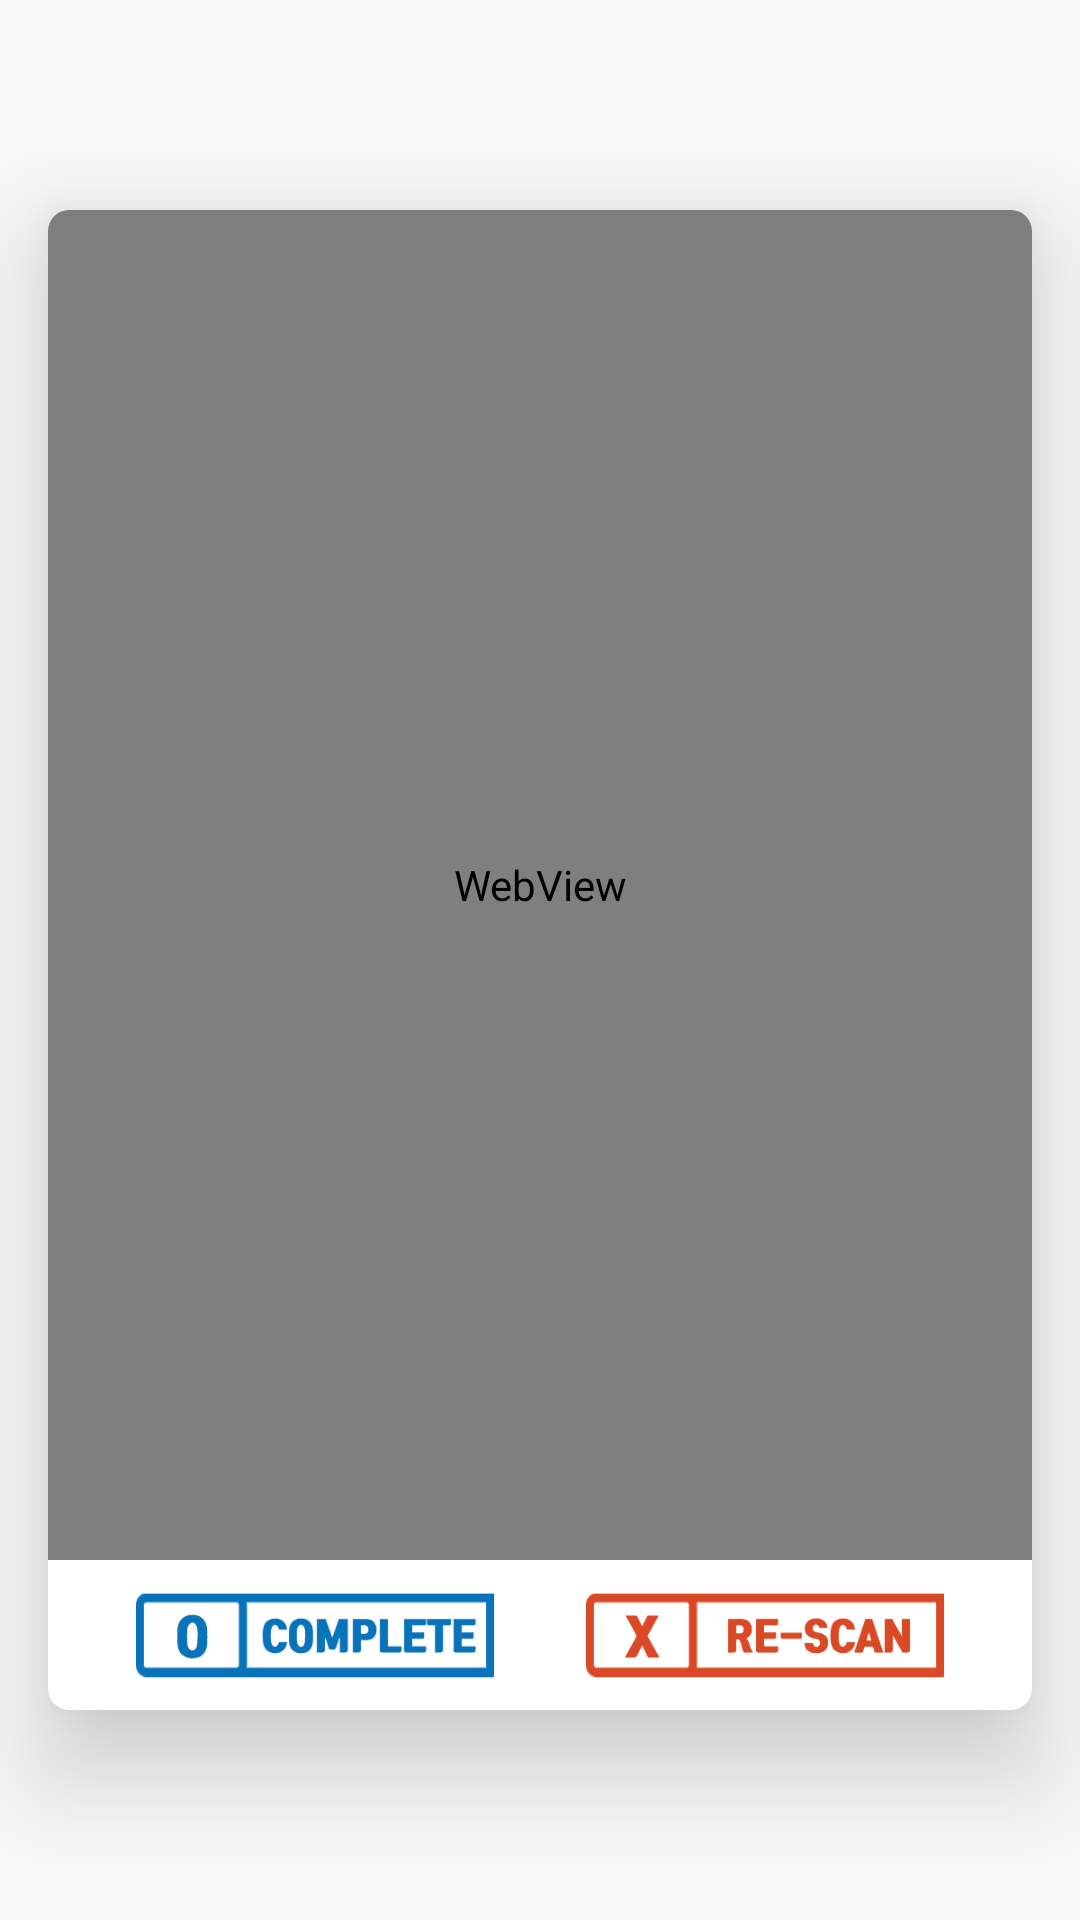

The Android layout XML behind this screen, and the referenced resources:
<!-- AndroidManifest.xml: application theme AppTheme.NoActionBar -->
<!-- res/layout/activity_barcode.xml -->
<?xml version="1.0" encoding="utf-8"?>
<RelativeLayout xmlns:android="http://schemas.android.com/apk/res/android"
    xmlns:app="http://schemas.android.com/apk/res-auto"
    android:id="@+id/activity_main"
    android:layout_width="match_parent"
    android:layout_height="match_parent"
    android:background="@drawable/bg_design">

    <android.support.v7.widget.CardView
        android:layout_width="match_parent"
        android:layout_height="match_parent"
        android:layout_marginBottom="70dp"
        android:layout_marginLeft="16dp"
        android:layout_marginRight="16dp"
        android:layout_marginTop="70dp"
        app:cardCornerRadius="7dp"
        app:cardElevation="22dp">

        <WebView
            android:id="@+id/webView"
            android:layout_width="match_parent"
            android:layout_height="match_parent"
            android:layout_marginBottom="50dp"
            android:layout_alignParentTop="true">
        </WebView>

        <LinearLayout
            android:layout_width="match_parent"
            android:layout_height="wrap_content"
            android:orientation="horizontal"
            android:gravity="center"
            android:layout_gravity="bottom">

            <ImageView
                android:id="@+id/completeButton"
                android:layout_width="150dp"
                android:layout_height="70dp"
                android:layout_marginTop="20dp"
                android:src="@drawable/complete"/>

            <ImageView
                android:id="@+id/scanButton"
                android:layout_width="150dp"
                android:layout_height="70dp"
                android:layout_marginTop="20dp"
                android:src="@drawable/rescan"/>
        </LinearLayout>
    </android.support.v7.widget.CardView>
</RelativeLayout>
<!-- resources referenced by this layout -->
<resources>
  <!-- drawable complete: png bitmap (drawable, 9177 bytes) -->
  <!-- drawable rescan: png bitmap (drawable, 9398 bytes) -->
  <style name="AppTheme.NoActionBar">
          <item name="windowActionBar">false</item>
          <item name="windowNoTitle">true</item>
      </style>
</resources>
